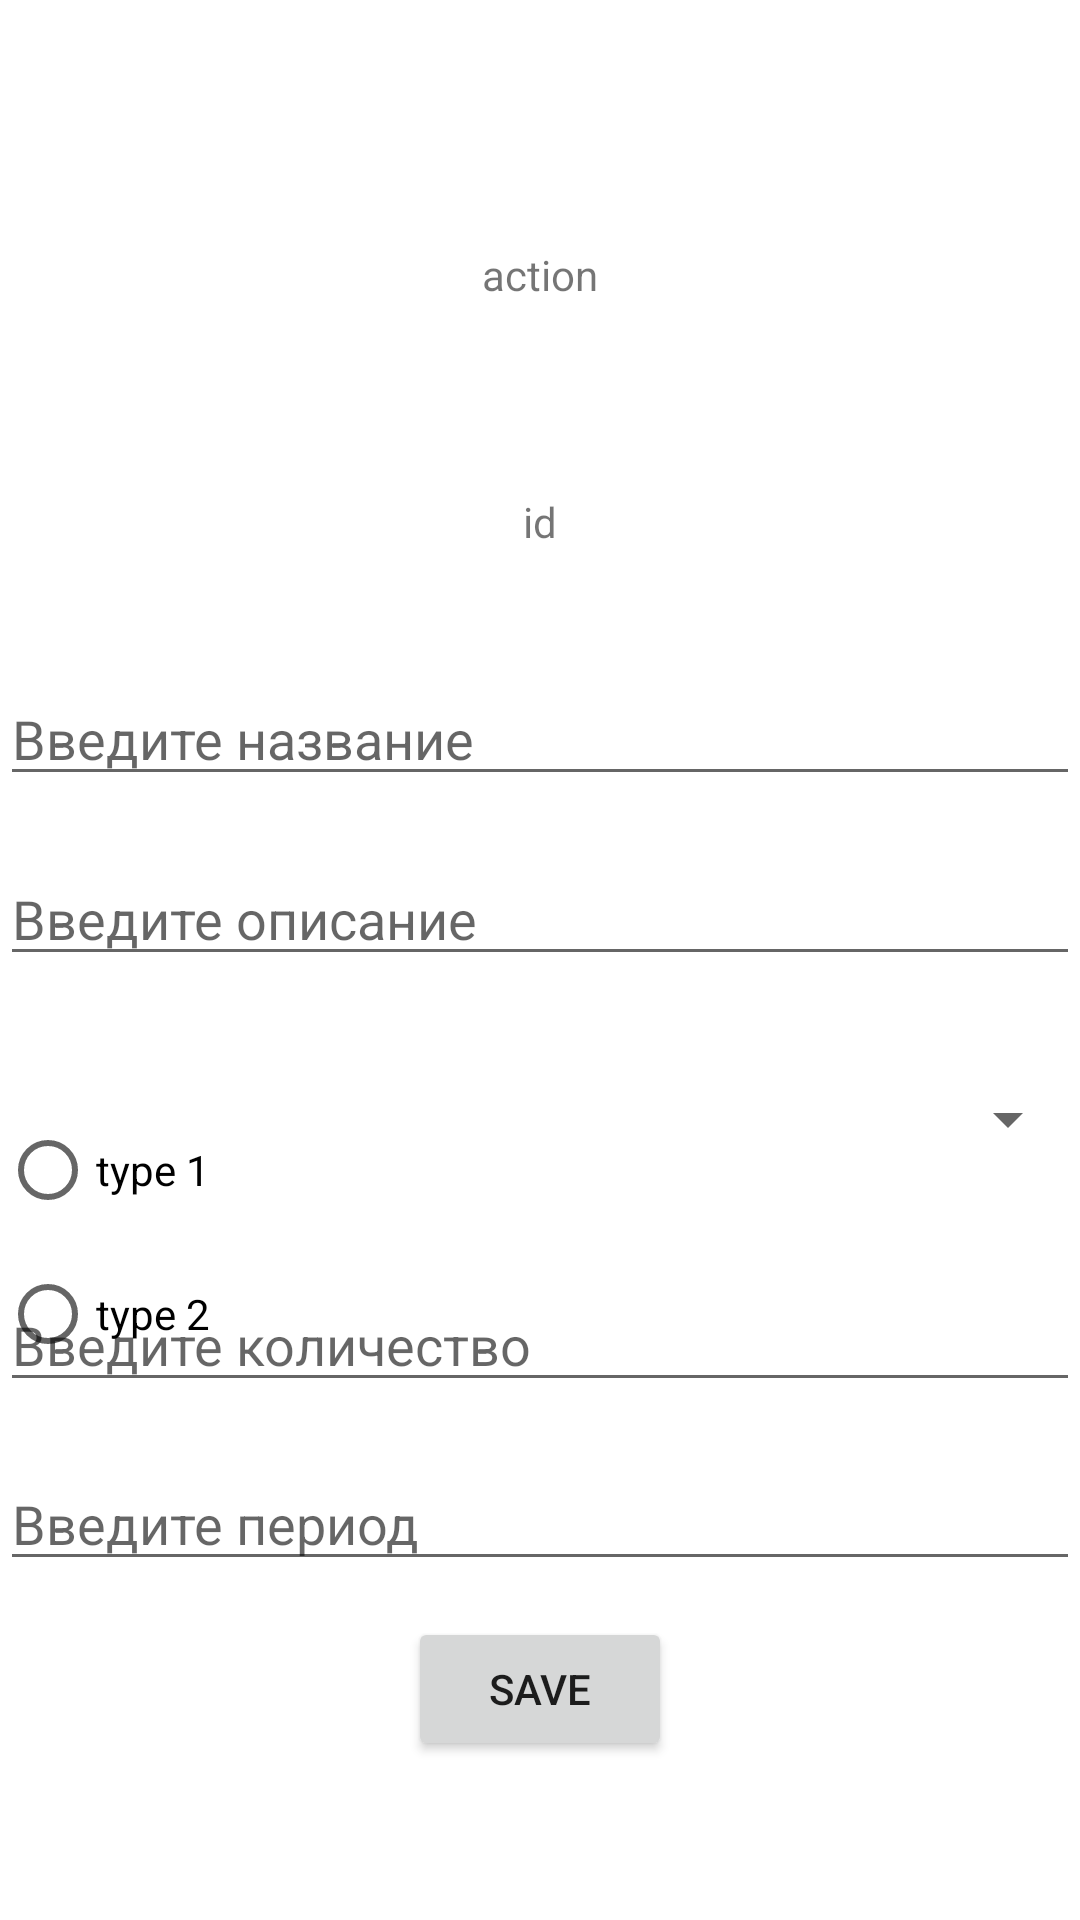

Produce the Android XML layout that renders to this screen, including the resource entries it uses.
<!-- AndroidManifest.xml: application theme Theme.MyApplicationThree -->
<!-- res/layout/activity_detail.xml -->
<?xml version="1.0" encoding="utf-8"?>
<androidx.constraintlayout.widget.ConstraintLayout xmlns:android="http://schemas.android.com/apk/res/android"
    xmlns:app="http://schemas.android.com/apk/res-auto"
    xmlns:tools="http://schemas.android.com/tools"
    android:layout_width="match_parent"
    android:layout_height="match_parent"
    tools:context=".DetailActivity">

    <TextView
        android:id="@+id/tvAction"
        android:layout_width="wrap_content"
        android:layout_height="wrap_content"
        android:text="@string/item_action"
        app:layout_constraintLeft_toLeftOf="parent"
        app:layout_constraintRight_toRightOf="parent"
        app:layout_constraintTop_toTopOf="parent"
        app:layout_constraintBottom_toBottomOf="@id/tvId" />

    <TextView
        android:id="@+id/tvId"
        android:layout_width="wrap_content"
        android:layout_height="wrap_content"
        android:text="@string/item_id"
        app:layout_constraintLeft_toLeftOf="parent"
        app:layout_constraintRight_toRightOf="parent"
        app:layout_constraintTop_toTopOf="@id/tvAction"
        app:layout_constraintBottom_toBottomOf="@id/etTitle" />

    <EditText
        android:id="@+id/etTitle"
        android:layout_width="0dp"
        android:layout_height="wrap_content"
        android:hint="Введите название"
        app:layout_constraintLeft_toLeftOf="parent"
        app:layout_constraintRight_toRightOf="parent"
        app:layout_constraintTop_toTopOf="@id/tvId"
        app:layout_constraintBottom_toBottomOf="@id/etDescription" />

    <EditText
        android:id="@+id/etDescription"
        android:layout_width="0dp"
        android:layout_height="wrap_content"
        android:hint="Введите описание"
        app:layout_constraintLeft_toLeftOf="parent"
        app:layout_constraintRight_toRightOf="parent"
        app:layout_constraintTop_toTopOf="@id/etTitle"
        app:layout_constraintBottom_toBottomOf="@id/spinnerPriority" />

    <Spinner
        android:id="@+id/spinnerPriority"
        android:layout_width="match_parent"
        android:layout_height="wrap_content"
        app:layout_constraintLeft_toLeftOf="parent"
        app:layout_constraintRight_toRightOf="parent"
        app:layout_constraintTop_toTopOf="@id/etDescription"
        app:layout_constraintBottom_toBottomOf="@id/rgType" />

    <RadioGroup
        android:id="@+id/rgType"
        android:layout_width="match_parent"
        android:layout_height="wrap_content"
        android:orientation="vertical"
        app:layout_constraintLeft_toLeftOf="parent"
        app:layout_constraintRight_toRightOf="parent"
        app:layout_constraintTop_toTopOf="@id/spinnerPriority"
        app:layout_constraintBottom_toBottomOf="@id/etCount">

        <RadioButton android:id="@+id/rbtnTypeOne"
            android:layout_width="wrap_content"
            android:layout_height="wrap_content"
            android:text="@string/item_type_one"
            app:layout_constraintLeft_toLeftOf="parent"
            app:layout_constraintRight_toRightOf="parent"
            app:layout_constraintTop_toTopOf="@id/rgType"
            app:layout_constraintBottom_toBottomOf="@id/rbtnTypeTwo"/>

        <RadioButton android:id="@+id/rbtnTypeTwo"
            android:layout_width="wrap_content"
            android:layout_height="wrap_content"
            android:text="@string/item_type_two"
            app:layout_constraintLeft_toLeftOf="parent"
            app:layout_constraintRight_toRightOf="parent"
            app:layout_constraintTop_toTopOf="@id/rbtnTypeOne"
            app:layout_constraintBottom_toBottomOf="@id/rgType"/>

    </RadioGroup>

    <EditText
        android:id="@+id/etCount"
        android:layout_width="0dp"
        android:layout_height="wrap_content"
        android:hint="Введите количество"
        app:layout_constraintLeft_toLeftOf="parent"
        app:layout_constraintRight_toRightOf="parent"
        app:layout_constraintTop_toTopOf="@id/rgType"
        app:layout_constraintBottom_toBottomOf="@id/etPeriod" />

    <EditText
        android:id="@+id/etPeriod"
        android:layout_width="0dp"
        android:layout_height="wrap_content"
        android:hint="Введите период"
        app:layout_constraintLeft_toLeftOf="parent"
        app:layout_constraintRight_toRightOf="parent"
        app:layout_constraintTop_toTopOf="@id/etCount"
        app:layout_constraintBottom_toBottomOf="@id/btnSave" />

    <Button
        android:id="@+id/btnSave"
        android:layout_width="wrap_content"
        android:layout_height="wrap_content"
        android:text="@string/item_save"
        app:layout_constraintLeft_toLeftOf="parent"
        app:layout_constraintRight_toRightOf="parent"
        app:layout_constraintTop_toTopOf="@id/etPeriod"
        app:layout_constraintBottom_toBottomOf="parent"
        android:onClick="onButtonClicked" />

</androidx.constraintlayout.widget.ConstraintLayout>
<!-- resources referenced by this layout -->
<resources>
  <string name="item_action">action</string>
  <string name="item_id">id</string>
  <string name="item_save">save</string>
  <string name="item_type_one">type 1</string>
  <string name="item_type_two">type 2</string>
  <style name="Theme.MyApplicationThree" parent="Theme.MaterialComponents.DayNight.DarkActionBar">
          
          <item name="colorPrimary">@color/purple_500</item>
          <item name="colorPrimaryVariant">@color/purple_700</item>
          <item name="colorOnPrimary">@color/white</item>
          
          <item name="colorSecondary">@color/teal_200</item>
          <item name="colorSecondaryVariant">@color/teal_700</item>
          <item name="colorOnSecondary">@color/black</item>
          
          <item name="android:statusBarColor">?attr/colorPrimaryVariant</item>
          
      </style>
  <!-- not gathered from this repository: default colours our renderer supplied (Android Studio template values) -->
  <color name="purple_500">#FF6200EE</color>
  <color name="purple_700">#FF3700B3</color>
  <color name="teal_200">#FF03DAC5</color>
  <color name="teal_700">#FF018786</color>
  <color name="black">#FF000000</color>
  <color name="white">#FFFFFFFF</color>
</resources>
